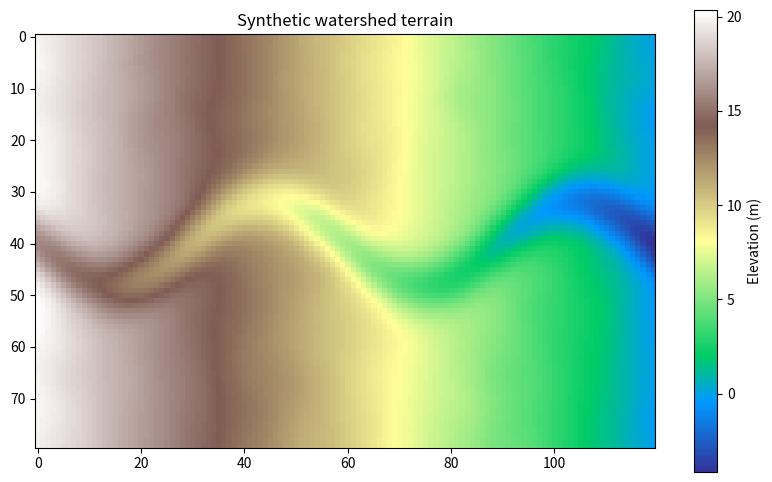

Generate this figure with matplotlib:
"""
Generates a synthetic watershed-like elevation surface.

"""

import numpy as np


def channel_row_positions(rows=80, cols=120):
    """
    Returns the exact row position of the channel centreline at every
    column. Tries to produce a sinusoidal shaped channel, between (row_centre-8)
    and (row_centre + 8) 
    """
    row_centre = rows / 2
    return row_centre + 8 * np.sin(np.linspace(0, 4 * np.pi, cols))


def generate_watershed(rows=80, cols=120, seed=42):
    """
    Build a synthetic elevation grid (a DEM - digital elevation model).

    Returns a 2D numpy array of elevations in metres.
    """
    rng = np.random.default_rng(seed)

    # Base slope: high on the left (upstream), low on the right (downstream/outlet)
    x = np.linspace(20, 0, cols)   # elevation drops left -> right
    base = np.tile(x, (rows, 1))

    # A meandering river channel: a sinusoidal path down the middle of the grid,
    # carved lower than its surroundings
    channel_path = channel_row_positions(rows, cols)

    elevation = base.copy()
    for c in range(cols):
        channel_row = channel_path[c]
        for r in range(rows):
            dist_from_channel = abs(r - channel_row)
            # the channel itself sits ~4m lower than the surrounding land,
            # tapering back up to the base elevation within ~10 cells
            depth = 4.0 * np.exp(-(dist_from_channel ** 2) / (2 * 4.0 ** 2))
            elevation[r, c] -= depth

    # Add rolling terrain noise (smoothed random field) so it doesn't look
    # artificially clean
    noise = rng.normal(0, 1.0, size=(rows, cols))
    # simple smoothing by averaging neighbourhoods
    from scipy.ndimage import gaussian_filter
    noise = gaussian_filter(noise, sigma=3)
    elevation += noise

    return elevation


if __name__ == "__main__":
    import matplotlib.pyplot as plt

    elev = generate_watershed()
    plt.figure(figsize=(10, 6))
    plt.imshow(elev, cmap="terrain")
    plt.colorbar(label="Elevation (m)")
    plt.title("Synthetic watershed terrain")
    plt.savefig("terrain_preview.png", dpi=120, bbox_inches="tight")
    print("Saved terrain_preview.png")
    print(f"Elevation range: {elev.min():.2f} m to {elev.max():.2f} m")
